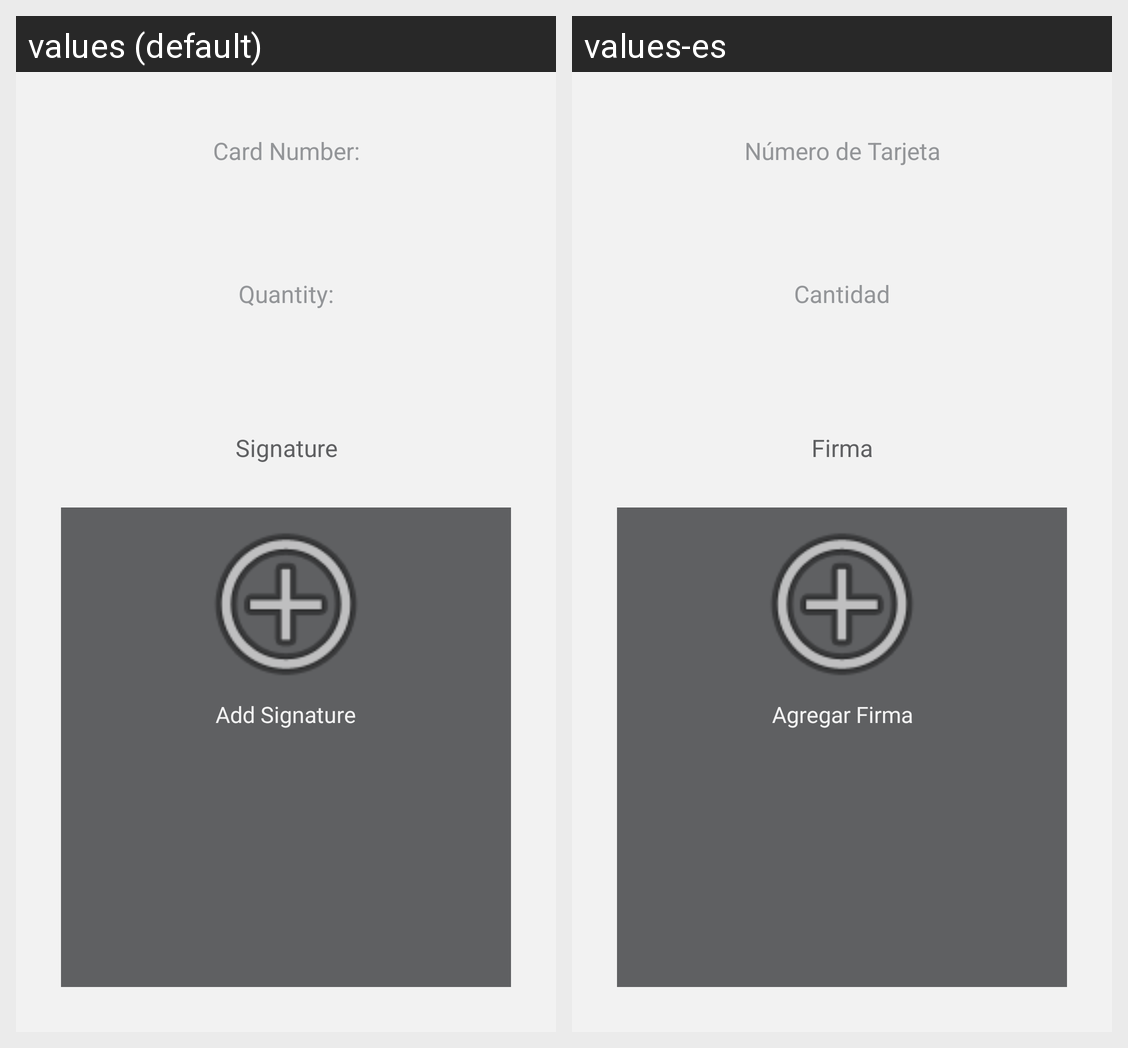

Here is an Android app screen in its default locale and in the app's own translations. Write out the translated-string differences for the strings that appear on this screen.
Android screen res/layout/fragment_partial_pay.xml rendered under 2 locales, left to right: values (default), values-es. Device: Nexus 5 (rendered at 1080×1920; each locale shown at half size, 540×960, under a caption strip naming it); theme AppTheme.
Strings drawn on this screen, with the default value and each locale's value (text and hints the layout hard-codes, and strings that could not be matched under every locale, appear in the picture but are not listed):

movement_number
  values: Card Number:
  values-es: Número de Tarjeta

quantity
  values: Quantity:
  values-es: Cantidad

evidence
  values: Signature
  values-es: Firma

text_camera
  values: Add Signature
  values-es: Agregar Firma
